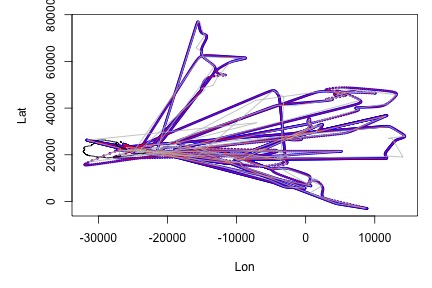

The data file committed next to this chart (first rows):
Time, Lon, Lat, Time2
15.43, -23858, 21693, 2020-01-07 23:41:32
15.51, -23872, 21706, 2020-01-07 23:46:32
15.59, -23888, 21717, 2020-01-07 23:51:32
15.68, -23909, 21722, 2020-01-07 23:56:32
15.76, -23933, 21724, 2020-01-08 00:01:32
15.84, -23957, 21723, 2020-01-08 00:06:32
15.93, -23979, 21719, 2020-01-08 00:11:32
16.01, -23997, 21713, 2020-01-08 00:16:32
16.09, -24011, 21702, 2020-01-08 00:21:32
16.18, -24020, 21684, 2020-01-08 00:26:32
16.26, -24024, 21657, 2020-01-08 00:31:32
16.34, -24019, 21614, 2020-01-08 00:36:32
16.43, -24003, 21551, 2020-01-08 00:41:32
16.51, -23970, 21456, 2020-01-08 00:46:32
16.59, -23917, 21320, 2020-01-08 00:51:32
16.68, -23847, 21154, 2020-01-08 00:56:32
16.76, -23771, 20982, 2020-01-08 01:01:32
16.84, -23696, 20827, 2020-01-08 01:06:32
16.93, -23632, 20712, 2020-01-08 01:11:32
17.01, -23588, 20668, 2020-01-08 01:16:32
17.09, -23578, 20735, 2020-01-08 01:21:32
17.18, -23618, 20965, 2020-01-08 01:26:32
17.26, -23664, 21256, 2020-01-08 01:31:32
17.34, -23633, 21385, 2020-01-08 01:36:32
17.43, -23560, 21394, 2020-01-08 01:41:32
17.51, -23493, 21351, 2020-01-08 01:46:32
17.59, -23481, 21316, 2020-01-08 01:51:32
17.68, -23562, 21335, 2020-01-08 01:56:32
17.76, -23715, 21400, 2020-01-08 02:01:32
17.84, -23907, 21489, 2020-01-08 02:06:32
17.93, -24110, 21586, 2020-01-08 02:11:32
18.01, -24298, 21675, 2020-01-08 02:16:32
18.09, -24443, 21738, 2020-01-08 02:21:32
18.18, -24511, 21755, 2020-01-08 02:26:32
18.26, -24494, 21721, 2020-01-08 02:31:32
18.34, -24416, 21649, 2020-01-08 02:36:32
18.43, -24296, 21552, 2020-01-08 02:41:32
18.51, -24147, 21439, 2020-01-08 02:46:32
18.59, -23979, 21313, 2020-01-08 02:51:32
18.68, -23799, 21181, 2020-01-08 02:56:32
18.76, -23612, 21046, 2020-01-08 03:01:32
18.84, -23422, 20909, 2020-01-08 03:06:32
18.93, -23235, 20775, 2020-01-08 03:11:32
19.01, -23053, 20645, 2020-01-08 03:16:32
19.09, -22883, 20525, 2020-01-08 03:21:32
19.18, -22730, 20418, 2020-01-08 03:26:32
19.26, -22604, 20332, 2020-01-08 03:31:32
19.34, -22515, 20273, 2020-01-08 03:36:32
19.43, -22458, 20239, 2020-01-08 03:41:32
19.51, -22422, 20221, 2020-01-08 03:46:32
19.59, -22402, 20215, 2020-01-08 03:51:32
19.68, -22392, 20217, 2020-01-08 03:56:32
19.76, -22389, 20225, 2020-01-08 04:01:32
19.84, -22391, 20236, 2020-01-08 04:06:32
19.93, -22397, 20250, 2020-01-08 04:11:32
20.01, -22405, 20266, 2020-01-08 04:16:32
20.09, -22415, 20283, 2020-01-08 04:21:32
20.18, -22426, 20301, 2020-01-08 04:26:32
20.26, -22438, 20319, 2020-01-08 04:31:32
20.34, -22451, 20338, 2020-01-08 04:36:32
... 8,451 more rows
